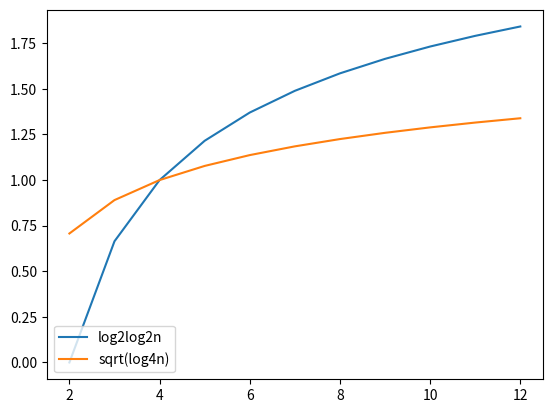

Source code (Python):
from math import sqrt, log2, log, factorial
import matplotlib.pyplot as plt


#sqrt(x)
def fun0(x):
    return sqrt(x)
#3^log2n
def fun1(x):
    return pow(3,log2(x))
 
#sqrt(log4n)
def fun2(x):
    return sqrt(log(x, 4))

#log2log2n
def fun3(x):
    return log2(log2(x))
#(log2n)^2
def fun4(x):
    return pow(log2(x),2)
#2^n
def fun5(x):
    return pow(2, x)
#4^n
def fun6(x):
    return pow(4, x)
#n!
def fun7(x):
    return factorial(x)
#log3n
def fun8(x):
    return log(x, 3)
#n^log2n
def fun9(x):
    return pow(x, log2(x))
#n/log5n
def fun10(x):
    return x/(log(x, 5))
#n^sqrt(n)
def fun11(x):
    return pow(x, sqrt(x))
#2^2^n
def fun12(x):
    return pow(2, pow(2, x))
#log2n!
def fun13(x):
    return log2(factorial(x))
#n^2
def fun14(x):
    return pow(x, 2)
#(log2n)^log2n
def fun15(x):
    return pow(log2(x), log2(x))
#7^(log2n)
def fun16(x):
    return pow(7, log2(x))
#2^3n
def fun17(x):
    return pow(2, 3*x)



funcs = [fun0, fun1, fun2, fun3, fun4, 
         fun5, fun6, fun7, fun8, fun9,
         fun10, fun11, fun12, fun13, fun14,
         fun15, fun16, fun17]

names = ["sqrt(n)", "3^log2n", "sqrt(log4n)", "log2log2n", "(log2n)^2",
         "2^n", "4^n", "n!", "log3n", "n^log2n", 
         "n/log5n", "n^sqrt(n)", "2^2^n", "log2(n!)", "n^2",
         "(log2n)^log2n", "7^(log2n)", "2^3n"]

all_func = (#12, #"2^2^n"
#            7, #n!
#            17, #2^3n
#            6, #4^n
#            5, #2^n
            #11, #n^sqrt(n)
            #9, #n^log2n
            #15, #(log2n)^log2n
#            16,  #7^(log2n)  
#            14, #n^2
#            1, #3^log2n
#            13, #log2n!+
#            10, #n/log5n
#            0, #sqrt(n) changed
#            4, #(log2n)^2
            #8, #log3n
            3, #log2log2n
            2 #sqrt(log4n)
            ) 


#12, 17, 7, 6, 9, 11, 5, 16
#2^2^n, 2^3n, n!, 4^n, n^log3n, n^sqrt(n), 2^n, 7^log2n


x_range = list(range(2, 10^7))

for i in all_func:
    y_range = [funcs[i](x) for x in x_range]
    plt.plot(x_range, y_range, label = names[i])
plt.legend(loc='lower left')
plt.show()
